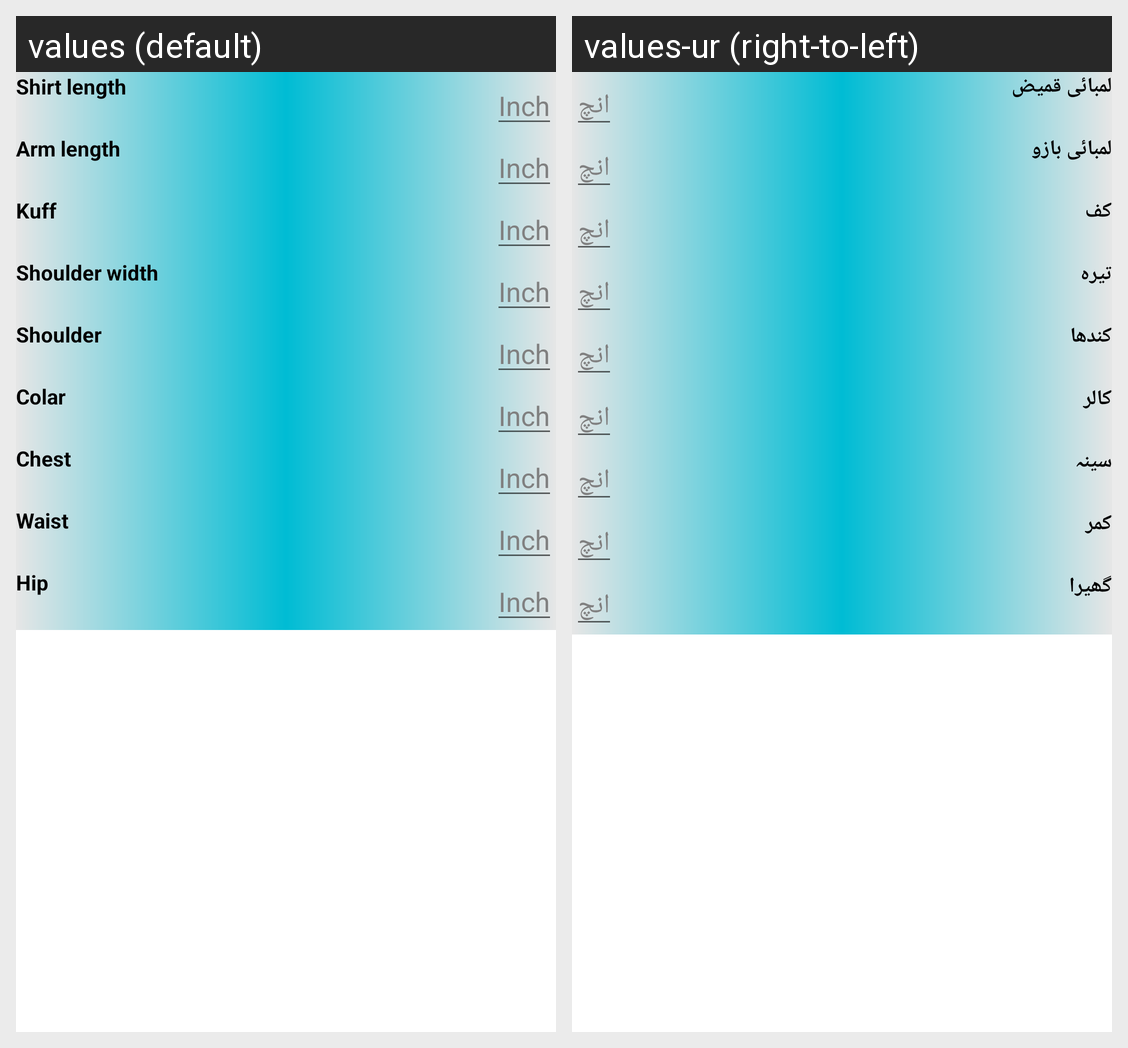

The same Android screen rendered under two of its app's locales, left to right. List the strings drawn on it with the default value and each locale's translation.
Android screen res/layout/shirt_layout.xml rendered under 2 locales, left to right: values (default), values-ur (right-to-left). Device: Nexus 5 (rendered at 1080×1920; each locale shown at half size, 540×960, under a caption strip naming it); theme Theme.Taylor_Darzi.
Strings drawn on this screen, with the default value and each locale's value (text and hints the layout hard-codes, and strings that could not be matched under every locale, appear in the picture but are not listed):

length_Q
  values: Shirt length
  values-ur: لمبائی قمیض

inch
  values: Inch
  values-ur: انچ

length_b
  values: Arm length
  values-ur: لمبائی بازو

kuff
  values: Kuff
  values-ur: کف

shldr_to_shldr
  values: Shoulder width
  values-ur: تیرہ

shoulder
  values: Shoulder
  values-ur: کندھا

colar
  values: Colar
  values-ur: کالر

chest
  values: Chest
  values-ur: سینہ

waist
  values: Waist
  values-ur: کمر

hip
  values: Hip
  values-ur: گھیرا
